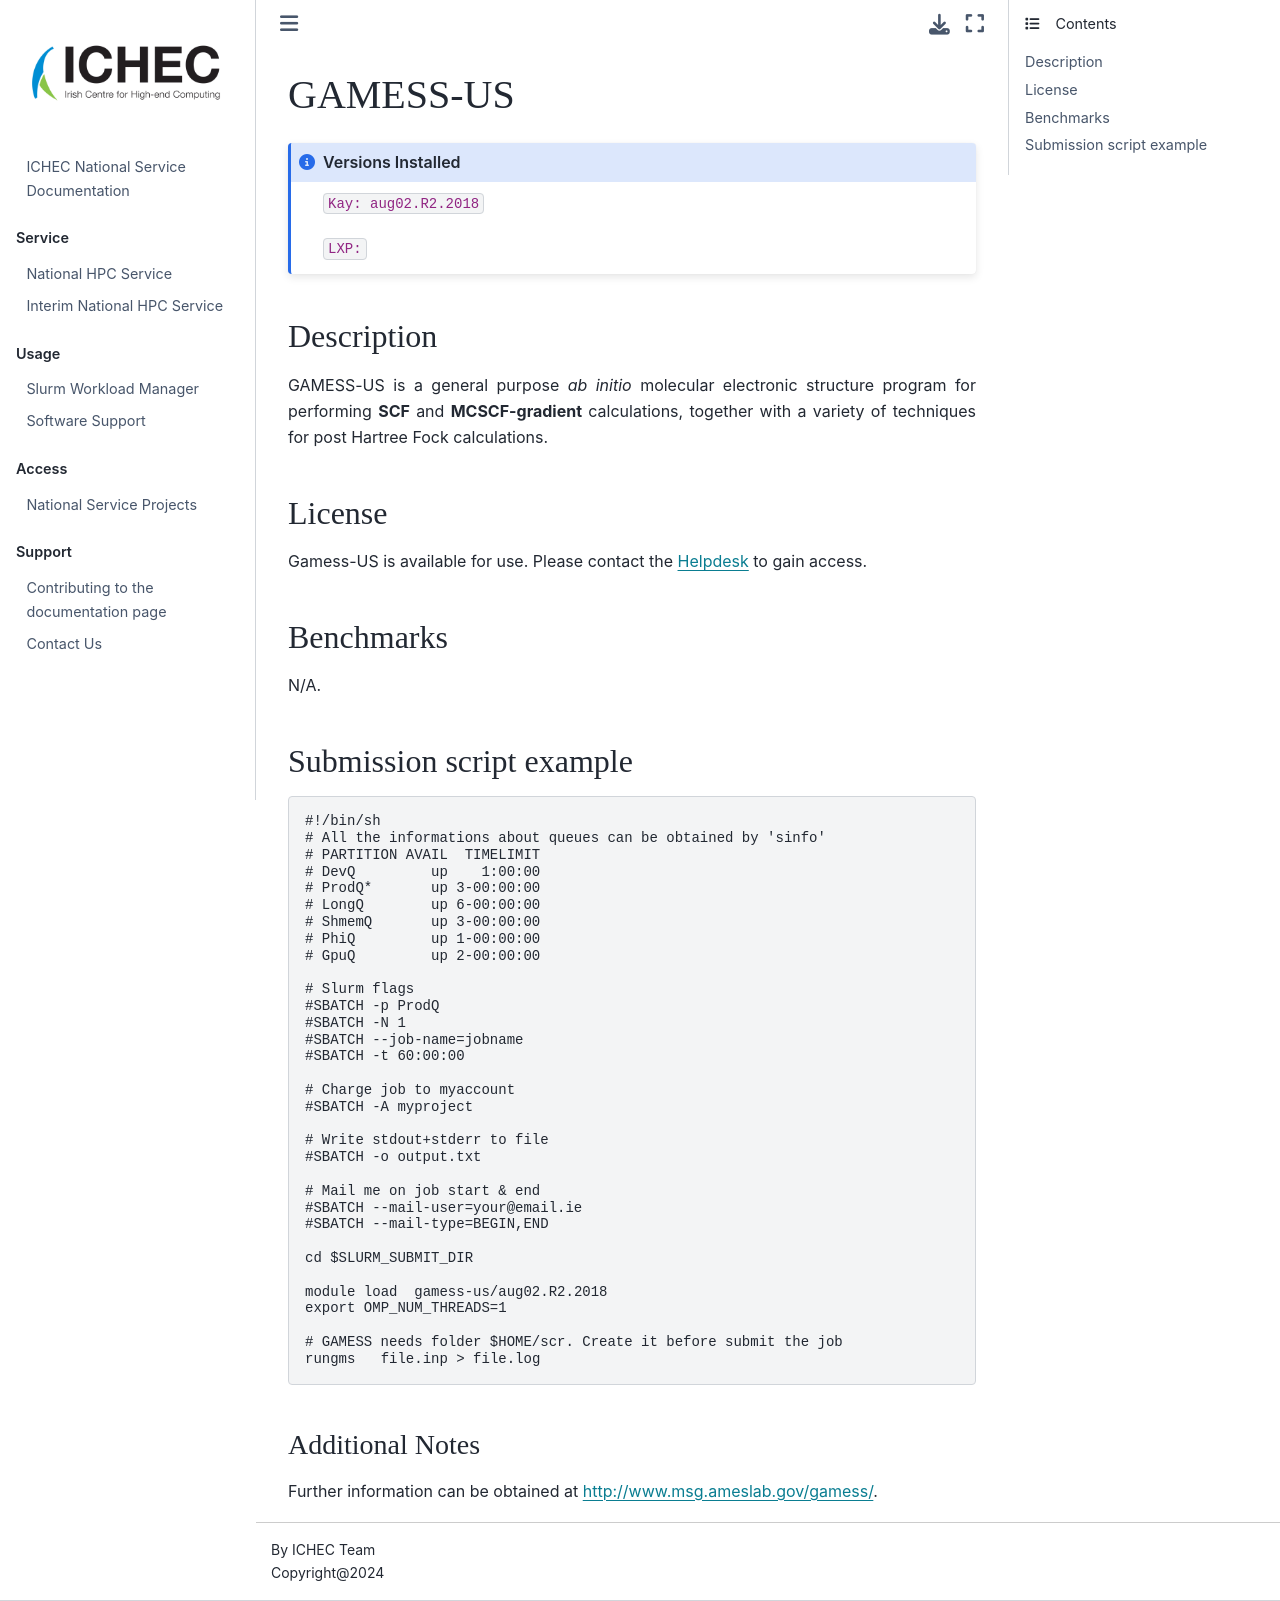

repository: ICHEC/interim-service · page: softwares/gamess-us.html · generator: jekyll

# GAMESS-US

```{admonition} Versions Installed
:class: note

`Kay: aug02.R2.2018`

`LXP: `
```

## Description

GAMESS-US is a general purpose *ab initio* molecular electronic structure program for performing **SCF** and **MCSCF-gradient** calculations, together with a variety of techniques for post Hartree Fock calculations.

## License

Gamess-US is available for use. Please contact the [Helpdesk](https://rt.ichec.ie "ICHEC Helpdesk") to gain access.

## Benchmarks

N/A.

## Submission script example
```bash
#!/bin/sh
# All the informations about queues can be obtained by 'sinfo'
# PARTITION AVAIL  TIMELIMIT  
# DevQ         up    1:00:00 
# ProdQ*       up 3-00:00:00 
# LongQ        up 6-00:00:00 
# ShmemQ       up 3-00:00:00 
# PhiQ         up 1-00:00:00 
# GpuQ         up 2-00:00:00 

# Slurm flags
#SBATCH -p ProdQ
#SBATCH -N 1
#SBATCH --job-name=jobname  
#SBATCH -t 60:00:00

# Charge job to myaccount
#SBATCH -A myproject

# Write stdout+stderr to file
#SBATCH -o output.txt

# Mail me on job start & end
#SBATCH --mail-user=your@email.ie
#SBATCH --mail-type=BEGIN,END

cd $SLURM_SUBMIT_DIR

module load  gamess-us/aug02.R2.2018
export OMP_NUM_THREADS=1

# GAMESS needs folder $HOME/scr. Create it before submit the job
rungms   file.inp > file.log
```

### Additional Notes

Further information can be obtained at <http://www.msg.ameslab.gov/gamess/>.
